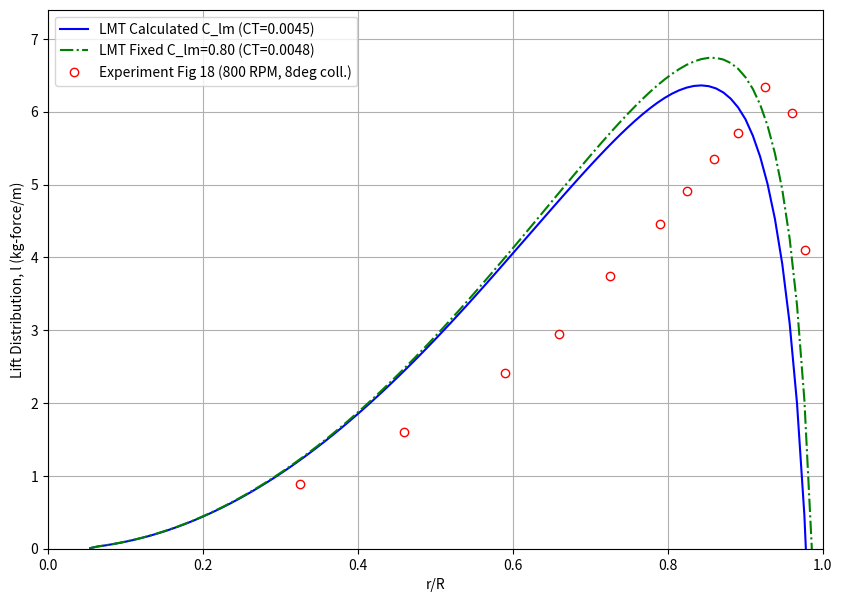
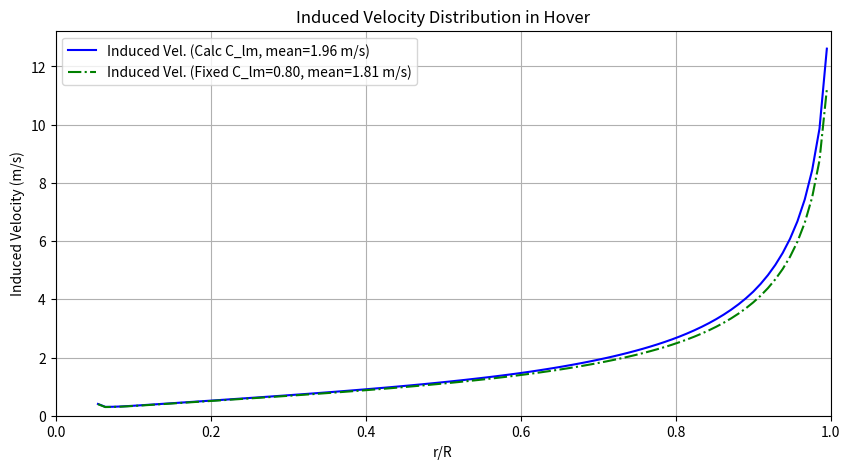

Reproduce these figures in Python, in order.
import numpy as np
import matplotlib.pyplot as plt
from scipy.interpolate import interp1d, RectBivariateSpline

# --- Constants ---
RHO = 1.225  # Air density (kg/m^3)

class RotorBladeLMT:
    def __init__(self, R, num_blades, chord_dist, twist_dist, pitch_0_75,
                 Omega, num_stations=40, airfoil_lift_slope=2*np.pi):
        self.R = R
        self.b = num_blades # Number of blades
        self.Omega = Omega
        self.num_stations = num_stations

        # Discretize blade
        # x_coords are the START of each segment/root of elliptic wing
        # x_nodes are the midpoints of these segments for BET, and also tip of elliptic wing
        self.x_eta = np.linspace(0.05, 1.0, num_stations + 1) # Nodes from 0.05R to R
        self.x_coords = np.array(self.x_eta[:-1]) # Radial stations (roots of elliptic wings, start of segments)
        self.segment_widths = np.array(np.diff(self.x_eta))
        self.x_mid_points = np.array(self.x_coords + self.segment_widths / 2) # Midpoints of segments
        
        print(f"Debug - x_eta shape: {self.x_eta.shape}")
        print(f"Debug - x_coords shape: {self.x_coords.shape}")
        print(f"Debug - segment_widths shape: {self.segment_widths.shape}")
        print(f"Debug - x_mid_points shape: {self.x_mid_points.shape}")
        print(f"Debug - x_mid_points type: {type(self.x_mid_points)}")
        print(f"Debug - x_mid_points: {self.x_mid_points}")

        if callable(chord_dist):
            self.c_dist = np.array(chord_dist(self.x_mid_points))
        elif isinstance(chord_dist, (int, float)):
            self.c_dist = np.full(self.num_stations, chord_dist)
        else:
            self.c_dist = np.array(chord_dist)

        # Twist distribution and collective pitch
        # twist_dist is function deg(eta), pitch_0_75 is in degrees
        # Total pitch = collective_at_0.75 - twist_at_0.75 + twist_at_eta
        if callable(twist_dist):
            twist_at_0_75 = twist_dist(0.75)
            twist_values = np.array([twist_dist(x) for x in self.x_mid_points])
            self.theta_dist_rad = np.deg2rad(pitch_0_75 - twist_at_0_75 + twist_values)
        else: # Assuming pitch_0_75 is the actual pitch distribution if twist_dist is None
            # Convert pitch_0_75 to radians and create an array of the same size as x_mid_points
            pitch_rad = np.deg2rad(pitch_0_75)
            self.theta_dist_rad = np.full(self.num_stations, pitch_rad, dtype=np.float64)
            print(f"Debug - theta_dist_rad shape: {self.theta_dist_rad.shape}")
            print(f"Debug - theta_dist_rad type: {type(self.theta_dist_rad)}")
            print(f"Debug - theta_dist_rad: {self.theta_dist_rad}")

        if callable(airfoil_lift_slope):
            self.a_lift_slope_dist = airfoil_lift_slope(self.x_mid_points)
        else:
            self.a_lift_slope_dist = np.full_like(self.x_mid_points, airfoil_lift_slope)

        # Elliptic wing properties
        # self.x_coords are the roots x_i of the elliptic wings
        self.b_i = self.R * (1.0 - self.x_coords) # Span of i-th elliptic wing (Eq. 32)

        # Precompute H function integrator components (from Appendix A-1, A-3)
        # g(x,y) = 0.5 * (x*sqrt(1-x^2) + asin(x) - y*sqrt(1-y^2) - asin(y))
        # H(x,y) = -C_i/3 * ((1-x)^1.5 - (1-y)^1.5) + V_ic * g(x,y)
        # For LMT, C_i (related to circulation coefficient) is not used directly like this
        # Instead, H is derived from integrating sqrt(1-xi^2) for m_i (Eq. 47)
        # The H in appendix A.3-7 for m_i comes from int(sqrt(1-xi^2))dx
        # Integral of sqrt(1-x^2)dx = 0.5 * (x*sqrt(1-x^2) + asin(x))
        def H_integrand_func(xi_val):
            # xi_val is a scalar or array
            # Handles cases where xi_val is outside [-1, 1] by clipping for sqrt
            # However, xi should always be within [-1, 1] by definition of elliptic wing
            xi_clipped = np.clip(xi_val, -1.0, 1.0)
            return 0.5 * (xi_clipped * np.sqrt(1 - xi_clipped**2) + np.arcsin(xi_clipped))

        self.H_integrand_func = H_integrand_func
        
        # Data for C_lm (attenuation coefficient) from a typical Fig 14 in PDF
        # Z/R values for columns, r/R values for rows
        # This is a crude digitization. A proper source or function would be better.
        self.clm_r_R_pts = np.array([0.2, 0.6, 0.8, 0.9, 0.95, 0.975, 1.0]) # approximating Fig 14 r/R
        self.clm_Z_R_pts = np.array([0.0, 0.1, 0.2, 0.3, 0.4, 0.5, 0.75, 1.0, 1.5, 2.0])
        # C_lm values, digitized crudely
        clm_data = np.array([
            [1.0, 0.82, 0.70, 0.60, 0.52, 0.45, 0.35, 0.28, 0.18, 0.13], # r/R=0.2
            [1.0, 0.85, 0.75, 0.67, 0.60, 0.54, 0.43, 0.35, 0.23, 0.17], # r/R=0.6
            [1.0, 0.88, 0.79, 0.72, 0.66, 0.60, 0.49, 0.40, 0.27, 0.20], # r/R=0.8
            [1.0, 0.90, 0.83, 0.77, 0.71, 0.66, 0.55, 0.46, 0.31, 0.23], # r/R=0.9
            [1.0, 0.92, 0.86, 0.81, 0.76, 0.71, 0.60, 0.51, 0.35, 0.26], # r/R=0.95
            [1.0, 0.93, 0.88, 0.84, 0.79, 0.75, 0.64, 0.55, 0.38, 0.29], # r/R=0.975
            [1.0, 0.93, 0.88, 0.84, 0.79, 0.75, 0.64, 0.55, 0.38, 0.29]  # r/R=1.0 (approx)
        ])
        self.clm_interpolator = RectBivariateSpline(self.clm_r_R_pts, self.clm_Z_R_pts, clm_data, kx=1, ky=1)


    def get_C_lm(self, r_R_station, Z_R):
        # r_R_station is eta, Z_R is normalized wake distance
        # Clamp Z_R to avoid extrapolation issues with sparse data
        Z_R_clipped = np.clip(Z_R, self.clm_Z_R_pts.min(), self.clm_Z_R_pts.max())
        r_R_clipped = np.clip(r_R_station, self.clm_r_R_pts.min(), self.clm_r_R_pts.max())
        return self.clm_interpolator(r_R_clipped, Z_R_clipped, grid=False)

    def solve_delta_v_one_blade(self, v_total_at_blade_rad):
        """
        Solves for delta_v_i for a single blade, given the total incident induced velocity.
        Uses Appendix A-3 (Eq. A.3-8, A.3-9).
        v_total_at_blade_rad: induced velocity at blade element midpoints from all sources.
        """
        delta_v = np.zeros(self.num_stations)
        
        # For hover, V_N = 0 (no climb/descent), U_i' = Omega * R * x_i'_c (Eq. 40 simplified)
        # x_i'_c are self.x_mid_points
        U_prime = self.Omega * self.R * self.x_mid_points # Airspeed at segment midpoints

        # Iterate for each elliptic wing / segment (i_prime in PDF notation, k here)
        for k_wing in range(self.num_stations): # k_wing is 0 to num_stations-1
            # This k_wing corresponds to the k-th *strip* in Appendix A-3 terms
            # And we are solving for delta_v[k_wing]
            
            # Properties for the k_wing-th strip (blade element theory part)
            x_k_prime_c = self.x_mid_points[k_wing]
            U_k_prime = U_prime[k_wing]
            theta_k_prime = self.theta_dist_rad[k_wing]
            c_k_prime = self.c_dist[k_wing]
            a_k_prime = self.a_lift_slope_dist[k_wing]
            
            # Inflow angle phi_k_prime (Eq. 45)
            # v_total_at_blade_rad[k_wing] includes self-induction from Delta_v_0 to Delta_v_{k-1}
            # and the wake contribution.
            # For solving Delta_v_k, we need the sum of Delta_v_0 to Delta_v_k (approx)
            # This makes it slightly implicit. Let's use current v_total for phi.
            if U_k_prime < 1e-6 : # Avoid division by zero if Omega or R or x_mid is zero
                phi_k_prime = 0
            else:
                phi_k_prime = v_total_at_blade_rad[k_wing] / U_k_prime

            # Numerator term based on Blade Element Theory (LHS of balance, from Eq. 39)
            # L_bet_strip = 0.5 * RHO * U_k_prime**2 * c_k_prime * a_k_prime * (theta_k_prime - phi_k_prime)
            # This term from Appendix A-3 (A.3-8, A.3-9) is (theta * U - V_N - v_inflow_m)
            # where v_inflow_m is sum of previous delta_v contributions.
            # For hover, V_N = 0. v_inflow_m = sum_{j=0}^{k-1} delta_v[j] * H_contrib_j
            
            # Sum of known delta_v contributions to inflow at station k_wing
            # And sum of m_j * delta_v_j for RHS of Eq 39
            sum_LHS_known_dv_terms = 0 # Sum of Δv_j * H(ξ_kj_upper, ξ_kj_lower) for j < k_wing
            sum_RHS_m_dv_terms = 0 # Sum of 2 * m_j * Δv_j for j < k_wing

            for j_wing in range(k_wing): # j_wing from 0 to k_wing-1
                # Elliptic wing j_wing has root x_j = self.x_coords[j_wing]
                # Strip k_wing is between x_eta[k_wing] and x_eta[k_wing+1]
                
                # V_j_c for m_j (Eq. 33 simplified for hover)
                x_j_root = self.x_coords[j_wing]
                V_j_c = self.Omega * self.R * (1 + x_j_root) / 2.0
                
                # Calculate m_j for elliptic wing j_wing evaluated over strip k_wing (Eq. 47)
                # xi_lower/upper for transforming strip k_wing's bounds to elliptic wing j_wing's coords
                # Eq 35: xi = (2x - (1+x_i))/(1-x_i)
                x_strip_start = self.x_eta[k_wing]
                x_strip_end   = self.x_eta[k_wing+1]

                xi_kj_lower = (2*x_strip_start - (1+x_j_root)) / (1-x_j_root) if (1-x_j_root) !=0 else 0
                xi_kj_upper = (2*x_strip_end - (1+x_j_root)) / (1-x_j_root) if (1-x_j_root) !=0 else 0
                
                # Ensure xi within [-1,1] for physical validity of elliptic wing theory
                xi_kj_lower = np.clip(xi_kj_lower, -1.0, 1.0)
                xi_kj_upper = np.clip(xi_kj_upper, -1.0, 1.0)

                # Integral part for m_j (H function from Appendix A.3-7)
                # This represents integral(sqrt(1-xi^2)) d(xi) * (U_k_prime/V_j_c)
                # but Eq 47 has (Omega*R*x + Vsin(psi)) / V_j_c. For hover, (Omega*R*x_k_prime_c)/V_j_c
                # The H in Appendix A-3 (A.3-6, A.3-7) is directly related to m_i
                # m_i = rho * pi * (R*(1-x_i)/2)^2 * V_i,c * H_from_integral_of_sqrt_1_minus_xi_sq
                # Let's use Eq 47 properly for m_j
                term_H = self.H_integrand_func(xi_kj_upper) - self.H_integrand_func(xi_kj_lower)
                
                # Airspeed ratio for Eq 47: (Omega*R*x_k_prime_c / V_j_c)
                airspeed_ratio_for_mj = (self.Omega * self.R * x_k_prime_c) / V_j_c if V_j_c != 0 else 1.0
                
                m_j_over_strip_k = (RHO * np.pi * (self.b_i[j_wing]/2.0)**2 * V_j_c) * \
                                   airspeed_ratio_for_mj * term_H / self.segment_widths[k_wing] # Average m_j over strip
                
                sum_RHS_m_dv_terms += 2 * m_j_over_strip_k * delta_v[j_wing]

                # Contribution of delta_v[j_wing] to induced velocity at x_k_prime_c
                # This is 1 if x_k_prime_c is within span of elliptic wing j_wing, 0 otherwise
                # Span of elliptic wing j_wing is [x_j_root, 1.0]
                if x_k_prime_c >= x_j_root - 1e-6 : # x_k_prime_c is covered by wing j
                    sum_LHS_known_dv_terms += delta_v[j_wing] 

            # Now solve for delta_v[k_wing]
            # L_bet_strip = sum_RHS_m_dv_terms + 2 * m_k_over_strip_k * delta_v[k_wing]
            # And phi_k_prime depends on delta_v[k_wing]
            # L_bet_strip = A * (theta_k_prime - (sum_LHS_known_dv_terms + delta_v[k_wing]) / U_k_prime)
            # A * (theta_k_prime - sum_LHS_known_dv_terms/U_k_prime - delta_v[k_wing]/U_k_prime) = sum_RHS_m_dv_terms + 2*m_k*delta_v[k_wing]
            # A*theta_mod - A*delta_v[k_wing]/U_k_prime = sum_RHS_m_dv_terms + 2*m_k*delta_v[k_wing]
            # A*theta_mod - sum_RHS_m_dv_terms = delta_v[k_wing] * (A/U_k_prime + 2*m_k)
            
            A_const = 0.5 * RHO * U_k_prime**2 * c_k_prime * a_k_prime
            theta_modified = theta_k_prime - sum_LHS_known_dv_terms / U_k_prime if U_k_prime > 1e-6 else theta_k_prime

            # m_k_over_strip_k (for the k_wing-th elliptic wing itself, over strip k_wing)
            x_k_root = self.x_coords[k_wing]
            V_k_c = self.Omega * self.R * (1 + x_k_root) / 2.0
            
            xi_kk_lower = (2*self.x_eta[k_wing] - (1+x_k_root)) / (1-x_k_root) if (1-x_k_root) !=0 else 0
            xi_kk_upper = (2*self.x_eta[k_wing+1] - (1+x_k_root)) / (1-x_k_root) if (1-x_k_root) !=0 else 0
            xi_kk_lower = np.clip(xi_kk_lower, -1.0, 1.0)
            xi_kk_upper = np.clip(xi_kk_upper, -1.0, 1.0)
            term_H_k = self.H_integrand_func(xi_kk_upper) - self.H_integrand_func(xi_kk_lower)
            airspeed_ratio_for_mk = (self.Omega * self.R * x_k_prime_c) / V_k_c if V_k_c !=0 else 1.0

            m_k_over_strip_k = (RHO * np.pi * (self.b_i[k_wing]/2.0)**2 * V_k_c) * \
                               airspeed_ratio_for_mk * term_H_k / self.segment_widths[k_wing]
            
            numerator = A_const * theta_modified - sum_RHS_m_dv_terms
            denominator = (A_const / U_k_prime if U_k_prime > 1e-6 else 0) + 2 * m_k_over_strip_k
            
            if np.abs(denominator) < 1e-9: # Avoid division by zero / instability
                delta_v[k_wing] = 0 
            else:
                delta_v[k_wing] = numerator / denominator
                
        return delta_v

    def calculate_v_induced_self(self, delta_v):
        """ Calculates v_ijk (self-induced by current blade) at midpoints. Eq 37 """
        v_self = np.zeros(self.num_stations)
        for i_station in range(self.num_stations): # For each station on the blade
            x_eval = self.x_mid_points[i_station]
            current_v_sum = 0
            for k_wing in range(self.num_stations): # Sum contributions from all elliptic wings
                # Elliptic wing k_wing has root x_k = self.x_coords[k_wing]
                # It influences x_eval if x_eval is within its span [x_k, 1.0]
                if x_eval >= self.x_coords[k_wing] -1e-6: # x_eval is covered by wing k
                    current_v_sum += delta_v[k_wing]
            v_self[i_station] = current_v_sum
        return v_self

    def calculate_lift_distribution(self, v_total_rad):
        """ Calculates lift distribution l(x) using Eq 38. """
        U = self.Omega * self.R * self.x_mid_points
        phi = np.zeros_like(U)
        # only calculate phi where U is not zero
        non_zero_U_indices = U > 1e-6
        phi[non_zero_U_indices] = v_total_rad[non_zero_U_indices] / U[non_zero_U_indices]
        
        l_dist = 0.5 * RHO * U**2 * self.c_dist * self.a_lift_slope_dist * (self.theta_dist_rad - phi)
        return l_dist

    def hover_iteration(self, C_T_guess=0.005, use_wake_attenuation=True, fixed_Clm=None,
                        max_iter=100, tol=1e-5):
        """ Iteratively solves for induced velocity in hover. """
        # Initial guess for v_0 (average induced velocity) for C_lm calculation
        v0_guess = self.Omega * self.R * np.sqrt(C_T_guess / 2.0)
        
        delta_tb = (2 * np.pi) / (self.b * self.Omega) # Eq 56
        Z_val = v0_guess * delta_tb # Distance wake element travels
        Z_R_val = Z_val / self.R

        # Initial guess for total induced velocity at blade elements (midpoints)
        v_total_iter = np.full(self.num_stations, v0_guess) # Start with uniform inflow

        print(f"Initial v0_guess: {v0_guess:.3f} m/s, Z/R: {Z_R_val:.3f}")

        for iteration in range(max_iter):
            v_wake_contribution = np.zeros(self.num_stations)
            if use_wake_attenuation and self.b > 1:
                if fixed_Clm is not None:
                    C_lm_values = np.full(self.num_stations, fixed_Clm)
                else:
                    C_lm_values = self.get_C_lm(self.x_mid_points, Z_R_val)
                
                # Wake contribution is from (b-1) other blades, each inducing approx v_total_iter/b
                # Attenuated by C_lm
                v_per_blade_previous_rev = v_total_iter / self.b # Approximate
                v_wake_contribution = C_lm_values * (self.b - 1) * v_per_blade_previous_rev
            
            # The delta_v solver needs the total v_induced at the blade to calculate phi
            # This v_total_iter is from the *previous* global iteration
            delta_v = self.solve_delta_v_one_blade(v_total_iter) 
            
            v_self_new = self.calculate_v_induced_self(delta_v)
            v_total_new = v_self_new + v_wake_contribution

            error = np.linalg.norm(v_total_new - v_total_iter) / (np.linalg.norm(v_total_iter) + 1e-9)
            v_total_iter = 0.7 * v_total_new + 0.3 * v_total_iter # Relaxation

            # Update v0_guess and Z_R_val for C_lm if not fixed
            if not fixed_Clm and use_wake_attenuation:
                v0_guess = np.mean(v_total_iter) # Update v0 based on current total inflow
                Z_val = v0_guess * delta_tb
                Z_R_val = Z_val / self.R
            
            if iteration % 10 == 0:
                print(f"Iter {iteration}: error = {error:.2e}, mean v_total = {np.mean(v_total_iter):.3f}, new Z/R = {Z_R_val:.3f}")

            if error < tol:
                print(f"Converged in {iteration+1} iterations.")
                break
        else:
            print("Warning: Hover iteration did not converge.")
            
        l_dist = self.calculate_lift_distribution(v_total_iter)
        
        # Calculate Thrust and CT
        thrust = np.sum(l_dist * self.segment_widths * self.R) * self.b # Total thrust for all blades
        CT = thrust / (RHO * np.pi * self.R**2 * (self.Omega * self.R)**2)
        print(f"Calculated Thrust: {thrust:.2f} N, CT: {CT:.6f}")

        return self.x_mid_points, l_dist, v_total_iter, CT

# --- Example Usage based on Figure 16 parameters ---
# (Rotor A from Table 1, Page 29, used for Fig 28, 29, 30, similar to Fig 16)
# Fig 16: mu=0, b=2, theta_t=0. (This is simpler)
# Parameters for Fig 16 from its caption and general knowledge:
# R_fig16 = 1.045  # m (from Table 1, experiment A, though Fig 16 itself is not in Table 1 directly)
                # The caption for Fig 16 mentions "Experiment (NACA TN 2953)"
                # TN 2953: R = 2.5 ft = 0.762 m. Let's use this.
R_fig16 = 0.762 # m
num_blades_fig16 = 2
# Chord for TN 2953: sigma = 0.0637, c = sigma * pi * R / b
#chord_fig16 = 0.0637 * np.pi * R_fig16 / num_blades_fig16 # Approx 0.076 m
chord_fig16 = 0.0762 # m
Omega_rpm_fig16 = 800 # RPM for some tests in TN2953
Omega_fig16 = Omega_rpm_fig16 * (2 * np.pi / 60) # rad/s

# Twist for Fig 16 is 0_t = 0 deg. Collective pitch not explicitly stated, but results shown for 0_0.75
# We will aim for a CT to match one of the experimental points.
# Let's take pitch_0_75 = 8 degrees (from Figure 34, which uses TN2953 data)
pitch_coll_fig16 = 8.0 # degrees at 0.75R

def zero_twist(eta):
    return 0.0

print(f"Fig 16 Parameters: R={R_fig16:.3f}m, b={num_blades_fig16}, c={chord_fig16:.4f}m, Omega={Omega_fig16:.2f} rad/s")

rotor_fig16 = RotorBladeLMT(R=R_fig16, num_blades=num_blades_fig16,
                            chord_dist=chord_fig16,
                            twist_dist=zero_twist, # Zero twist
                            pitch_0_75=pitch_coll_fig16, # Collective pitch at 0.75R
                            Omega=Omega_fig16,
                            num_stations=100, # As per PDF text for Fig 16
                            airfoil_lift_slope=5.73) # Common value, 2pi is ~6.28

# Case 1: Solid line (non-uniform C_lm, i.e., use_wake_attenuation=True, fixed_Clm=None)
# For this, we need an initial C_T guess. A typical light helicopter CT is around 0.004-0.006
# From TN2953 fig 7a, for 8 deg pitch, CT is around 0.0045
print("\n--- Running for Fig 16 Solid Line (Calculated C_lm) ---")
x_eta1, l_dist1, v_ind1, CT1 = rotor_fig16.hover_iteration(C_T_guess=0.0045, use_wake_attenuation=True, fixed_Clm=None, tol=1e-4)

# Case 2: Dash-dot line (uniform C_lm = C* = 0.80)
print("\n--- Running for Fig 16 Dash-Dot Line (Fixed C_lm = 0.80) ---")
x_eta2, l_dist2, v_ind2, CT2 = rotor_fig16.hover_iteration(C_T_guess=0.0045, use_wake_attenuation=True, fixed_Clm=0.80, tol=1e-4)


# --- Plotting ---
plt.figure(figsize=(10, 7))
# Convert lift per unit span (N/m) to kg/m as in PDF (l_pdf = l_code / 9.81)
# Or, the PDF might be l / (rho * Omega^2 * R^3) which is a non-dimensional lift.
# Let's plot l / (rho * (Omega*R)^2 * R) = l / (rho * Omega^2 * R^3) to match y-axis of Fig 28-37
# Figure 16 has l(kg/m). So l_plot = l_dist / 9.81.
# And x-axis is r/R.

norm_factor_fig16 = 1.0 / 9.81 # To kg/m
# norm_factor_fig16 = 1.0 / (RHO * Omega_fig16**2 * R_fig16**3) # For non-dim like Fig 28

plt.plot(x_eta1, l_dist1 * norm_factor_fig16, 'b-', label=f'LMT Calculated C_lm (CT={CT1:.4f})')
plt.plot(x_eta2, l_dist2 * norm_factor_fig16, 'g-.', label=f'LMT Fixed C_lm=0.80 (CT={CT2:.4f})')

# Add digitized experimental data from Fig 16 for theta_0.75=8 deg (approximate)
# This data is very roughly estimated from the PDF image.
exp_r_R_fig16 = np.array([0.325, 0.460, 0.590, 0.660, 0.725, 0.790, 0.825, 0.860, 0.890, 0.925, 0.960, 0.977])
exp_l_LB_IN_fig18_digitized = np.array([0.05, 0.09, 0.135, 0.165, 0.21, 0.25, 0.275, 0.3, 0.32, 0.355, 0.335, 0.23]) # Digitized LB/IN values
conversion_LB_IN_to_KGF_M = (4.44822 / 0.0254) / 9.81 # Factor = 17.85186
exp_l_kgf_m_fig16 = exp_l_LB_IN_fig18_digitized * conversion_LB_IN_to_KGF_M
print(f"Debug - exp_l_kgf_m_fig16: {exp_l_kgf_m_fig16}")
plt.plot(exp_r_R_fig16, exp_l_kgf_m_fig16, 'ro', markerfacecolor='none', label='Experiment Fig 18 (800 RPM, 8deg coll.)')
plt.xlabel('r/R')
plt.ylabel('Lift Distribution, l (kg-force/m)') # Clarify unitplt.title(r'LMT Hover - Comparison with Fig 16 (NACA TN 2953 data, $\Theta_{0.75} \approx 8^\circ$)')
plt.legend()
plt.grid(True)
plt.ylim(bottom=0)
plt.xlim(0, 1)
plt.savefig('lift_distribution.pdf', bbox_inches='tight', dpi=300)

plt.figure(figsize=(10, 5))
plt.plot(x_eta1, v_ind1, 'b-', label=f'Induced Vel. (Calc C_lm, mean={np.mean(v_ind1):.2f} m/s)')
plt.plot(x_eta2, v_ind2, 'g-.', label=f'Induced Vel. (Fixed C_lm=0.80, mean={np.mean(v_ind2):.2f} m/s)')
plt.xlabel('r/R')
plt.ylabel('Induced Velocity (m/s)')
plt.title('Induced Velocity Distribution in Hover')
plt.legend()
plt.grid(True)
plt.ylim(bottom=0)
plt.xlim(0, 1)
plt.savefig('induced_velocity.pdf', bbox_inches='tight', dpi=300)
plt.show()